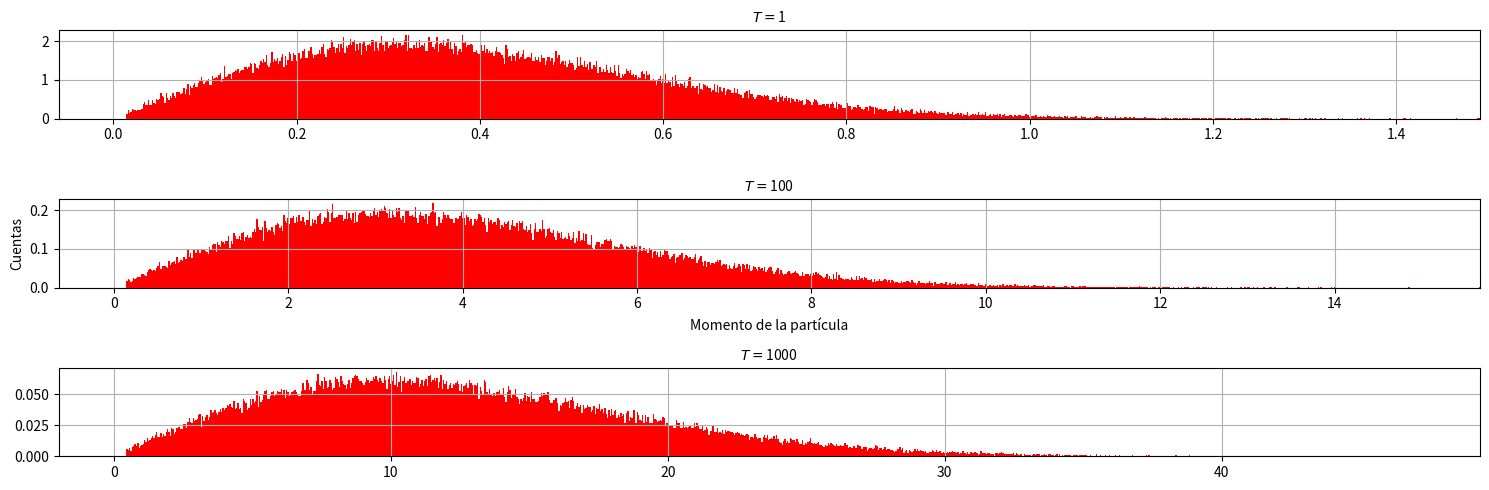

Source code (Python):
#!/usr/bin/env python3
# -*- coding: utf-8 -*-
"""
Created on Thu Feb 20 13:06:43 2025

[redacted]
"""

import numpy as np
import matplotlib.pyplot as plt

###############################################################################

m = 0.1

def p(beta):
    p = np.sqrt(-(2*m/beta)*np.log(np.random.uniform(0,0.999)))
    return p

T = np.array([1, 100, 1000])

beta = 1/T

# Probamos la distribución para cada T

prob = []

for i in range(0,len(beta)):
    prob_i = []
    for j in range(0,100000):
        prob_i = np.append(p(beta[i]), prob_i)
    prob.append(prob_i)
    
prob = np.matrix(prob)

# # Crear figura con 3 subgráficos en una fila (1 fila, 3 columnas)

fig, axes = plt.subplots(len(T), 1, figsize=(15, 5))  # 1 fila, 3 columnas

for i in range(0, len(T)):
    
    dist = np.array(prob[i,:]).flatten()
    
    axes[i].hist(dist, bins = 1000, color = 'r', density = True)
    axes[i].set_title(r'$T =$' f'{T[i]}', fontsize = 10)
    axes[i].grid(True)
    axes[i].set_xlim(right=max(dist))

axes[1].set_ylabel('Cuentas')
axes[1].set_xlabel('Momento de la partícula')
plt.tight_layout()
plt.show()
    